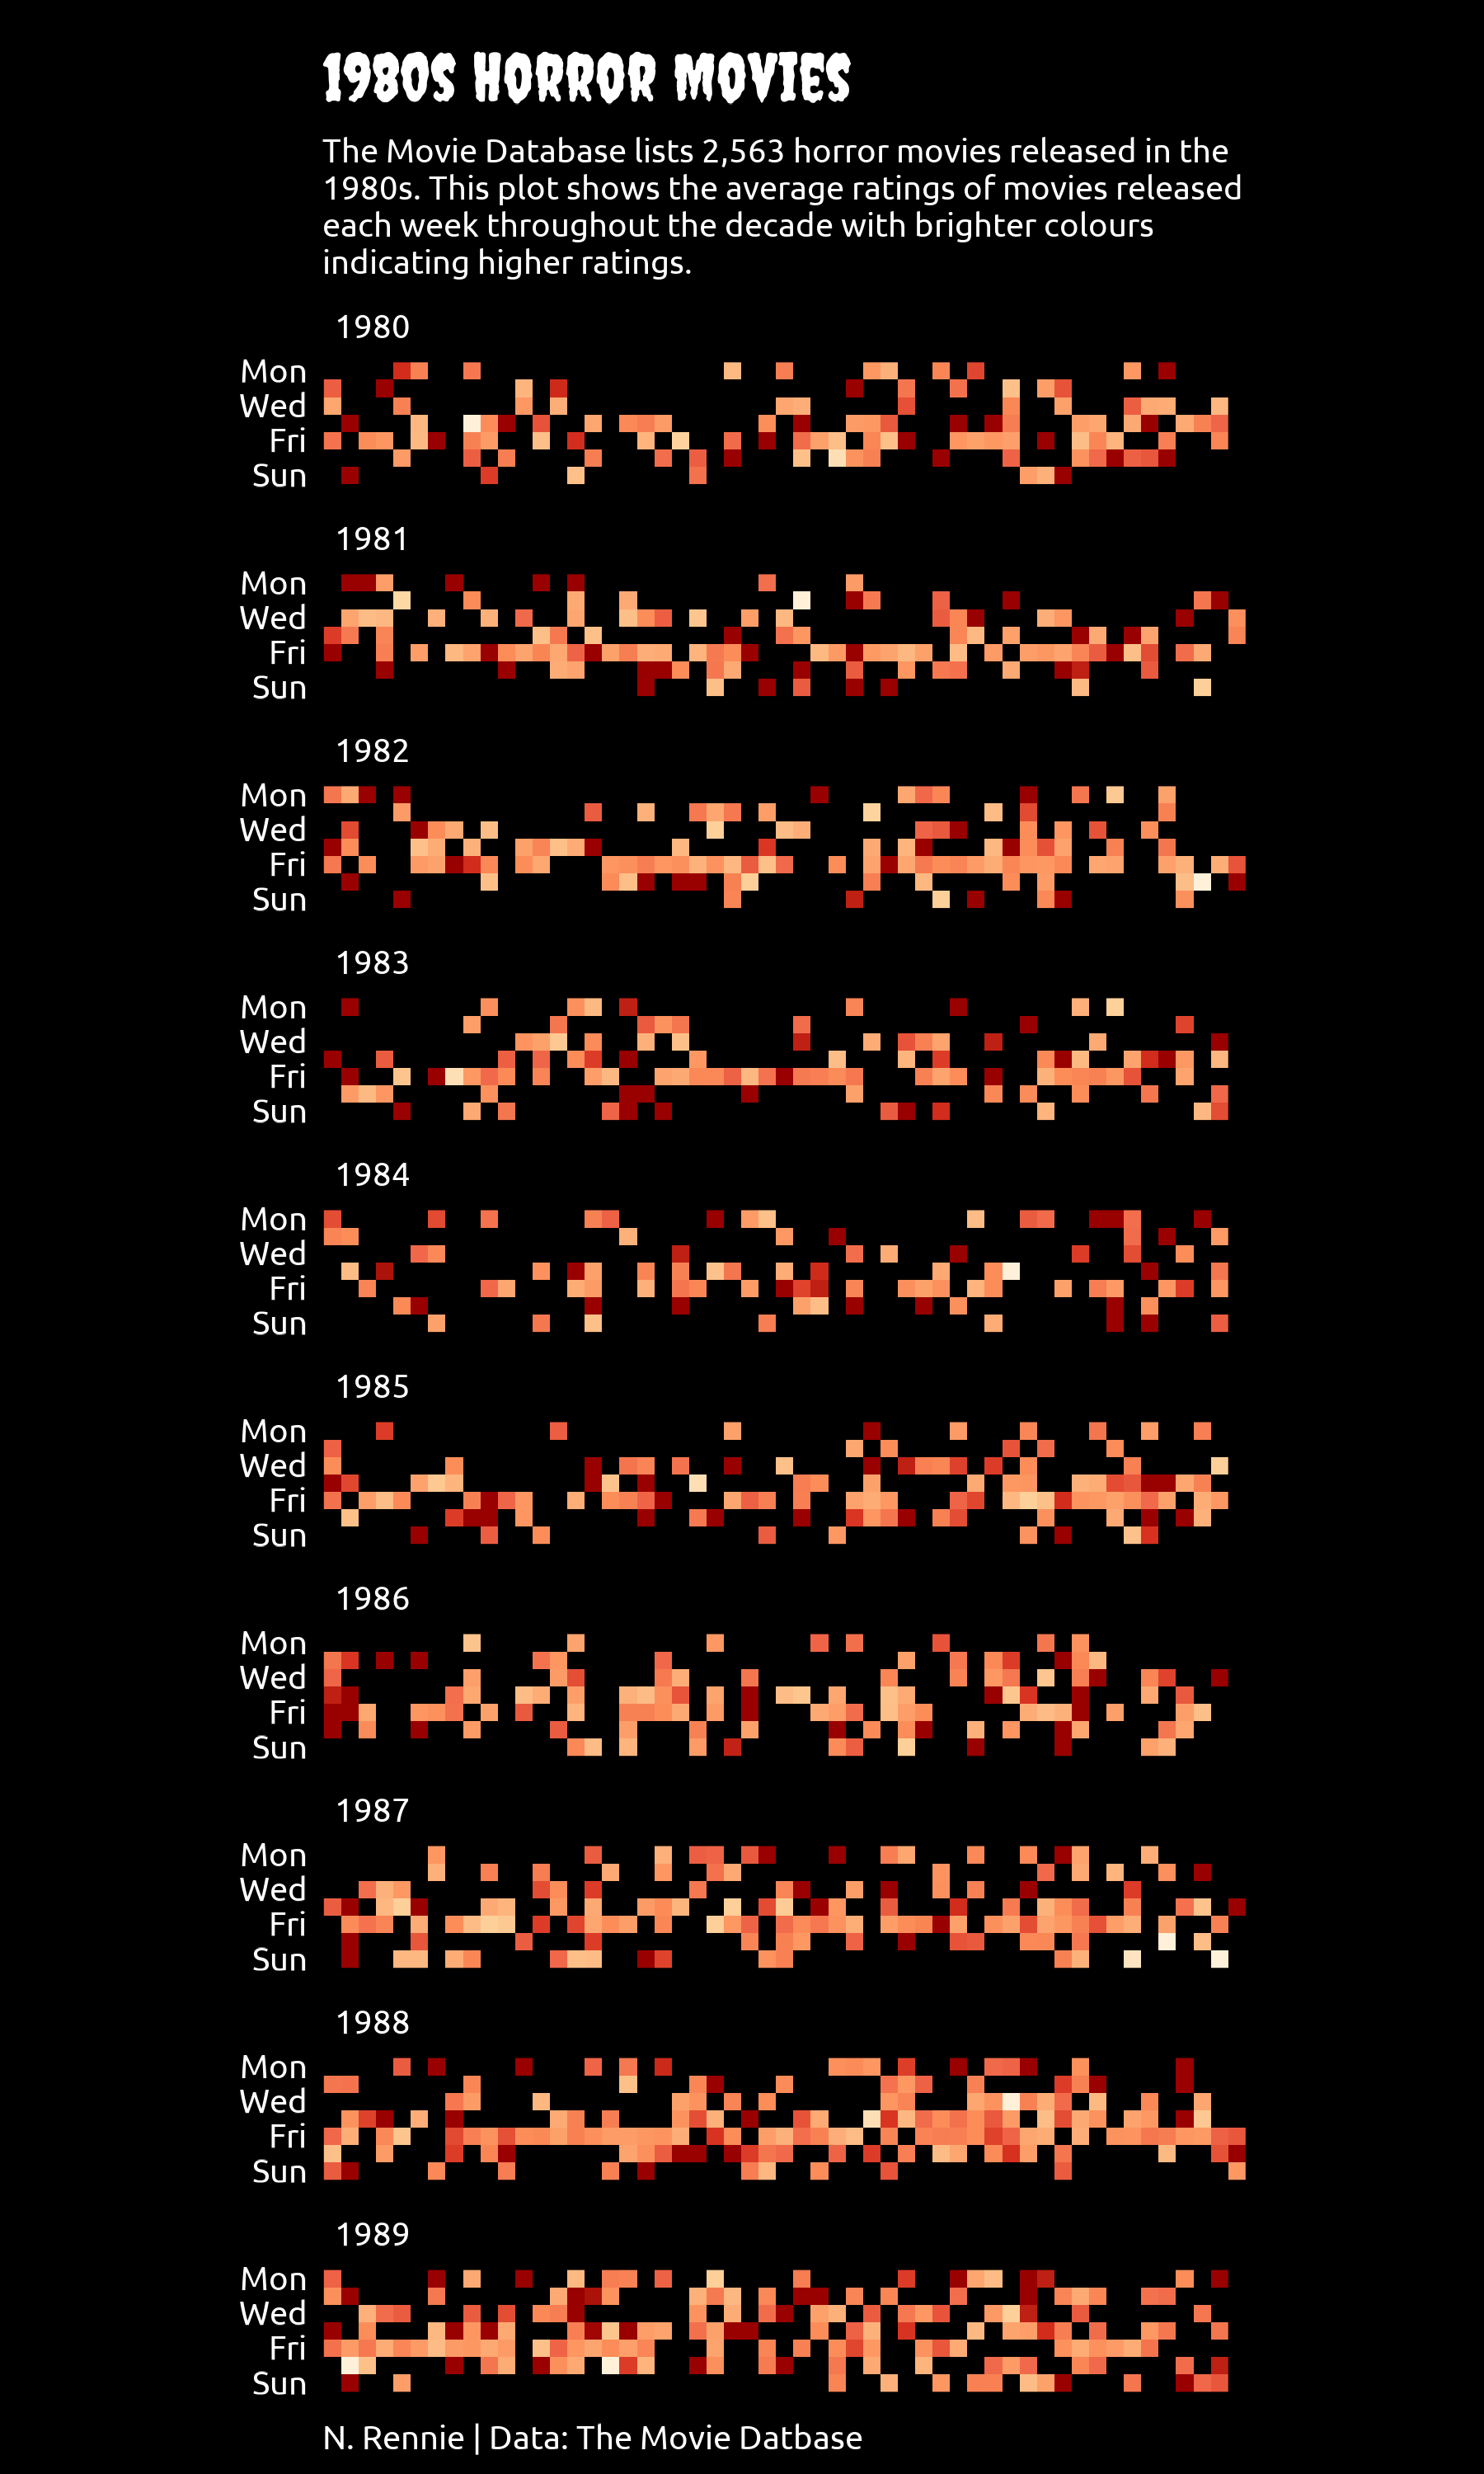

The script that drew this image:
library(tidyverse)
library(showtext)
library(camcorder)
library(lubridate)

# load fonts
font_add_google("Creepster", "creepster")
font_add_google("Ubuntu", "ubuntu")
showtext_auto()

# load data
horror_movies <- readr::read_csv('https://raw.githubusercontent.com/rfordatascience/tidytuesday/master/data/2022/2022-11-01/horror_movies.csv')

# data wrangling
plot_data <- horror_movies %>% 
  mutate(year = year(release_date), 
         decade = factor(floor(year / 10) * 10), 
         year = factor(year)) %>% 
  filter(decade == "1980") %>% 
  select(vote_average, release_date, decade, year) %>% 
  mutate(week = str_c(formatC(isoweek(release_date), format = "f", digits = 0, width = 2, flag = "0"))) %>% 
  mutate(week_day = wday(release_date, week_start = 1)) %>% 
  complete(week, week_day) %>% 
  filter(!is.na(year)) %>% 
  select(week, week_day, vote_average, year) %>% 
  group_by(year, week, week_day) %>% 
  summarise(vote_average = mean(vote_average))
plot_data

# start recording
gg_record(
  dir = file.path("2022", "2022-11-01", "recording"), # where to save the recording
  device = "png", # device to use to save images
  width = 6, # width of saved image
  height = 10, # height of saved image
  units = "in", # units for width and height
  dpi = 300 # dpi to use when saving image
)

#subtitle
st <- "The Movie Database lists 2,563 horror movies released in the 1980s. This plot shows the average ratings of movies released each week throughout the decade with brighter colours indicating higher ratings."

# plot
ggplot(data = plot_data) +
  geom_raster(mapping = aes(x = week, y = week_day, fill = vote_average)) +
  coord_fixed() +
  facet_wrap(~year, ncol = 1) +
  scale_y_reverse(breaks = 7:1,
                  labels = rev(c("Mon", "", "Wed", "", "Fri", "", "Sun"))) +
  scale_fill_distiller(palette = "OrRd", na.value = "#707070") +
  labs(title = "1980s Horror Movies", 
       subtitle = str_wrap(st, 61), 
       caption = "N. Rennie | Data: The Movie Datbase") +
  theme(legend.position = "none",
        axis.title = element_blank(),
        axis.ticks = element_blank(),
        axis.text.x = element_blank(),
        axis.text.y = element_text(size = 30, colour = "white", family ="ubuntu"),
        plot.title = element_text(size = 60, colour = "white", margin = margin(t = 10), family = "creepster"),
        plot.background = element_rect(colour = "black", fill = "black"),
        panel.background = element_rect(colour = "black", fill = "black"),
        strip.background = element_rect(colour = "black", fill = "black"),
        strip.text = element_text(size = 30, colour = "white", hjust = 0, family ="ubuntu"),
        plot.subtitle = element_text(size = 30, colour = "white", lineheight = 0.3, family ="ubuntu", margin = margin(t = 10, b = 5)),
        plot.caption = element_text(size = 30, colour = "white", hjust = 0, family ="ubuntu"),
        panel.grid = element_blank())

# save gif
gg_playback(
  name = file.path("2022", "2022-11-01","20221101.gif"),
  first_image_duration = 4,
  last_image_duration = 12,
  frame_duration = .25
)
